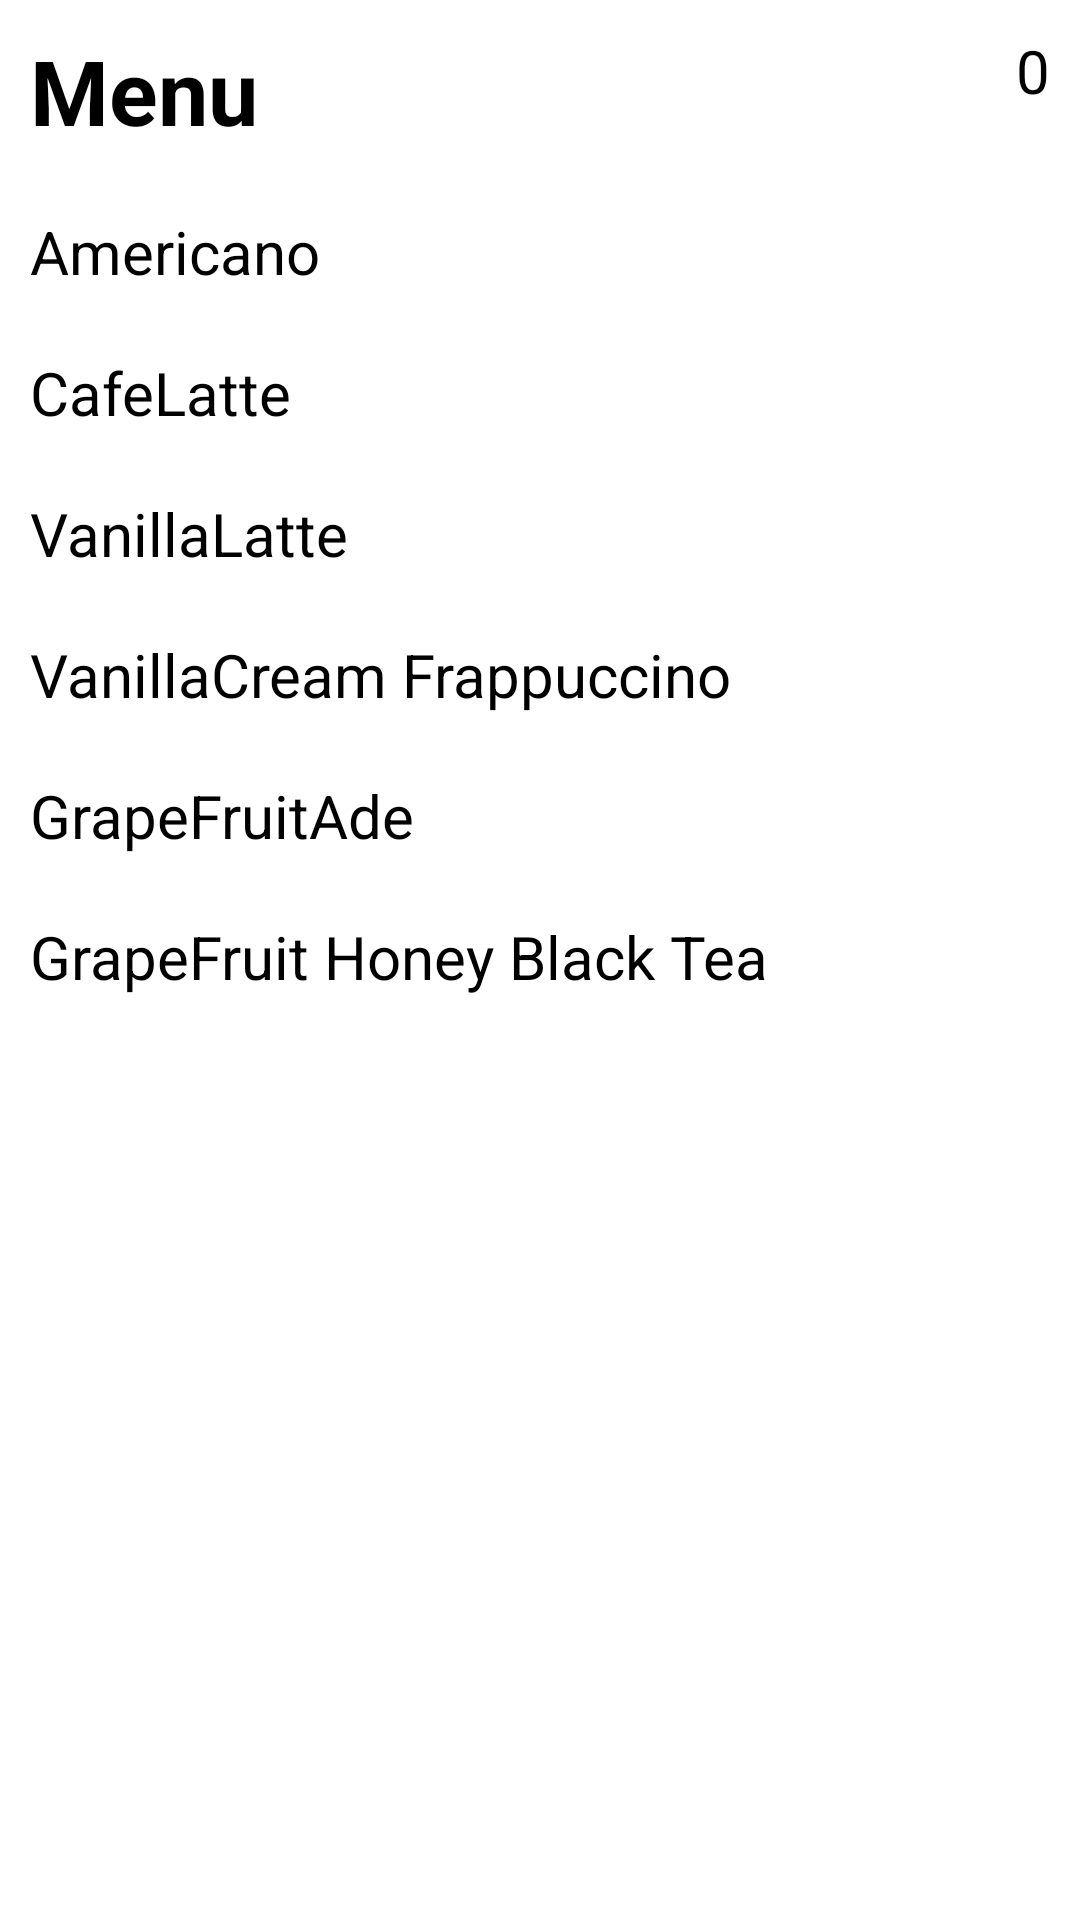

Write the Android layout XML for this screen, with the resource values it uses.
<!-- AndroidManifest.xml: application theme Theme.JHStudy -->
<!-- res/layout/fragment_cafe.xml -->
<?xml version="1.0" encoding="utf-8"?>
<androidx.constraintlayout.widget.ConstraintLayout
    xmlns:android="http://schemas.android.com/apk/res/android"
    xmlns:app="http://schemas.android.com/apk/res-auto"
    xmlns:tools="http://schemas.android.com/tools"
    android:layout_width="match_parent"
    android:layout_height="match_parent"
    android:paddingHorizontal="10dp"
    android:background="@color/white">

    <androidx.constraintlayout.widget.ConstraintLayout
        android:id="@+id/header"
        android:layout_width="match_parent"
        android:layout_height="wrap_content"
        app:layout_constraintTop_toTopOf="parent"
        app:layout_constraintStart_toStartOf="parent"
        app:layout_constraintEnd_toEndOf="parent">

        <TextView
            android:id="@+id/title"
            android:layout_width="wrap_content"
            android:layout_height="wrap_content"
            android:layout_marginTop="10dp"
            android:textStyle="bold"
            android:textSize="30dp"
            android:textColor="@color/black"
            android:text="Menu"
            app:layout_constraintTop_toTopOf="parent"
            app:layout_constraintStart_toStartOf="parent" />

        <androidx.constraintlayout.widget.ConstraintLayout
            android:id="@+id/menuButton"
            android:layout_width="wrap_content"
            android:layout_height="wrap_content"
            android:layout_marginTop="10dp"
            app:layout_constraintTop_toTopOf="parent"
            app:layout_constraintEnd_toEndOf="parent">

            <ImageView
                android:id="@+id/menuIcon"
                android:layout_width="wrap_content"
                android:layout_height="wrap_content"
                android:src="@drawable/menu_icon"
                app:layout_constraintTop_toTopOf="parent"
                app:layout_constraintBottom_toBottomOf="parent"
                app:layout_constraintStart_toStartOf="parent" />

            <TextView
                android:id="@+id/menuList"
                android:layout_width="wrap_content"
                android:layout_height="wrap_content"
                android:layout_marginStart="5dp"
                android:layout_marginTop="10dp"
                android:textStyle="normal"
                android:textColor="@color/black"
                android:textSize="20dp"
                android:text="0"
                app:layout_constraintBottom_toBottomOf="parent"
                app:layout_constraintStart_toEndOf="@id/menuIcon" />
        </androidx.constraintlayout.widget.ConstraintLayout>

    </androidx.constraintlayout.widget.ConstraintLayout>

    <androidx.constraintlayout.widget.ConstraintLayout
        android:layout_width="match_parent"
        android:layout_height="wrap_content"
        android:layout_marginTop="20dp"
        app:layout_constraintTop_toBottomOf="@id/header">

        <TextView
            android:id="@+id/americano"
            android:layout_width="wrap_content"
            android:layout_height="wrap_content"
            android:textStyle="normal"
            android:textSize="20dp"
            android:textColor="@color/black"
            android:text="@string/americano"
            app:layout_constraintTop_toTopOf="parent"
            app:layout_constraintStart_toStartOf="parent" />

        <TextView
            android:id="@+id/cafeLatte"
            android:layout_width="wrap_content"
            android:layout_height="wrap_content"
            android:layout_marginTop="20dp"
            android:textStyle="normal"
            android:textSize="20dp"
            android:textColor="@color/black"
            android:text="@string/cafe_latte"
            app:layout_constraintTop_toBottomOf="@id/americano"
            app:layout_constraintStart_toStartOf="parent" />

        <TextView
            android:id="@+id/vanillaLatte"
            android:layout_width="wrap_content"
            android:layout_height="wrap_content"
            android:layout_marginTop="20dp"
            android:textStyle="normal"
            android:textSize="20dp"
            android:textColor="@color/black"
            android:text="@string/vanilla_latte"
            app:layout_constraintTop_toBottomOf="@id/cafeLatte"
            app:layout_constraintStart_toStartOf="parent" />

        <TextView
            android:id="@+id/vanillaCreamFrappuccino"
            android:layout_width="wrap_content"
            android:layout_height="wrap_content"
            android:layout_marginTop="20dp"
            android:textStyle="normal"
            android:textSize="20dp"
            android:textColor="@color/black"
            android:text="@string/vanilla_cream_frappuccino"
            app:layout_constraintTop_toBottomOf="@id/vanillaLatte"
            app:layout_constraintStart_toStartOf="parent" />

        <TextView
            android:id="@+id/grapeFruitAde"
            android:layout_width="wrap_content"
            android:layout_height="wrap_content"
            android:layout_marginTop="20dp"
            android:textStyle="normal"
            android:textSize="20dp"
            android:textColor="@color/black"
            android:text="@string/grapefruit_ade"
            app:layout_constraintTop_toBottomOf="@id/vanillaCreamFrappuccino"
            app:layout_constraintStart_toStartOf="parent" />

        <TextView
            android:id="@+id/grapeFruitHoneyTea"
            android:layout_width="wrap_content"
            android:layout_height="wrap_content"
            android:layout_marginTop="20dp"
            android:textStyle="normal"
            android:textSize="20dp"
            android:textColor="@color/black"
            android:text="@string/grapefruit_honey_black_tea"
            app:layout_constraintTop_toBottomOf="@id/grapeFruitAde"
            app:layout_constraintStart_toStartOf="parent" />

    </androidx.constraintlayout.widget.ConstraintLayout>

    <androidx.fragment.app.FragmentContainerView
        android:id="@+id/optionContainer"
        android:layout_width="match_parent"
        android:layout_height="wrap_content"
        android:visibility="gone"
        app:layout_constraintBottom_toBottomOf="parent"
        app:layout_constraintStart_toStartOf="parent"
        app:layout_constraintEnd_toEndOf="parent"/>

    <androidx.fragment.app.FragmentContainerView
        android:id="@+id/menuListContainer"
        android:layout_width="match_parent"
        android:layout_height="match_parent"
        android:visibility="gone" />

</androidx.constraintlayout.widget.ConstraintLayout>
<!-- resources referenced by this layout -->
<resources>
  <string name="americano">Americano</string>
  <string name="cafe_latte">CafeLatte</string>
  <string name="grapefruit_ade">GrapeFruitAde</string>
  <string name="grapefruit_honey_black_tea">GrapeFruit Honey Black Tea</string>
  <string name="vanilla_cream_frappuccino">VanillaCream Frappuccino</string>
  <string name="vanilla_latte">VanillaLatte</string>
  <style name="Theme.JHStudy" parent="Base.Theme.JHStudy" />
  <style name="Base.Theme.JHStudy" parent="Theme.Material3.DayNight.NoActionBar">
          
          
      </style>
  <!-- not gathered from this repository: default colours our renderer supplied (Android Studio template values) -->
  <color name="black">#FF000000</color>
  <color name="white">#FFFFFFFF</color>
</resources>
